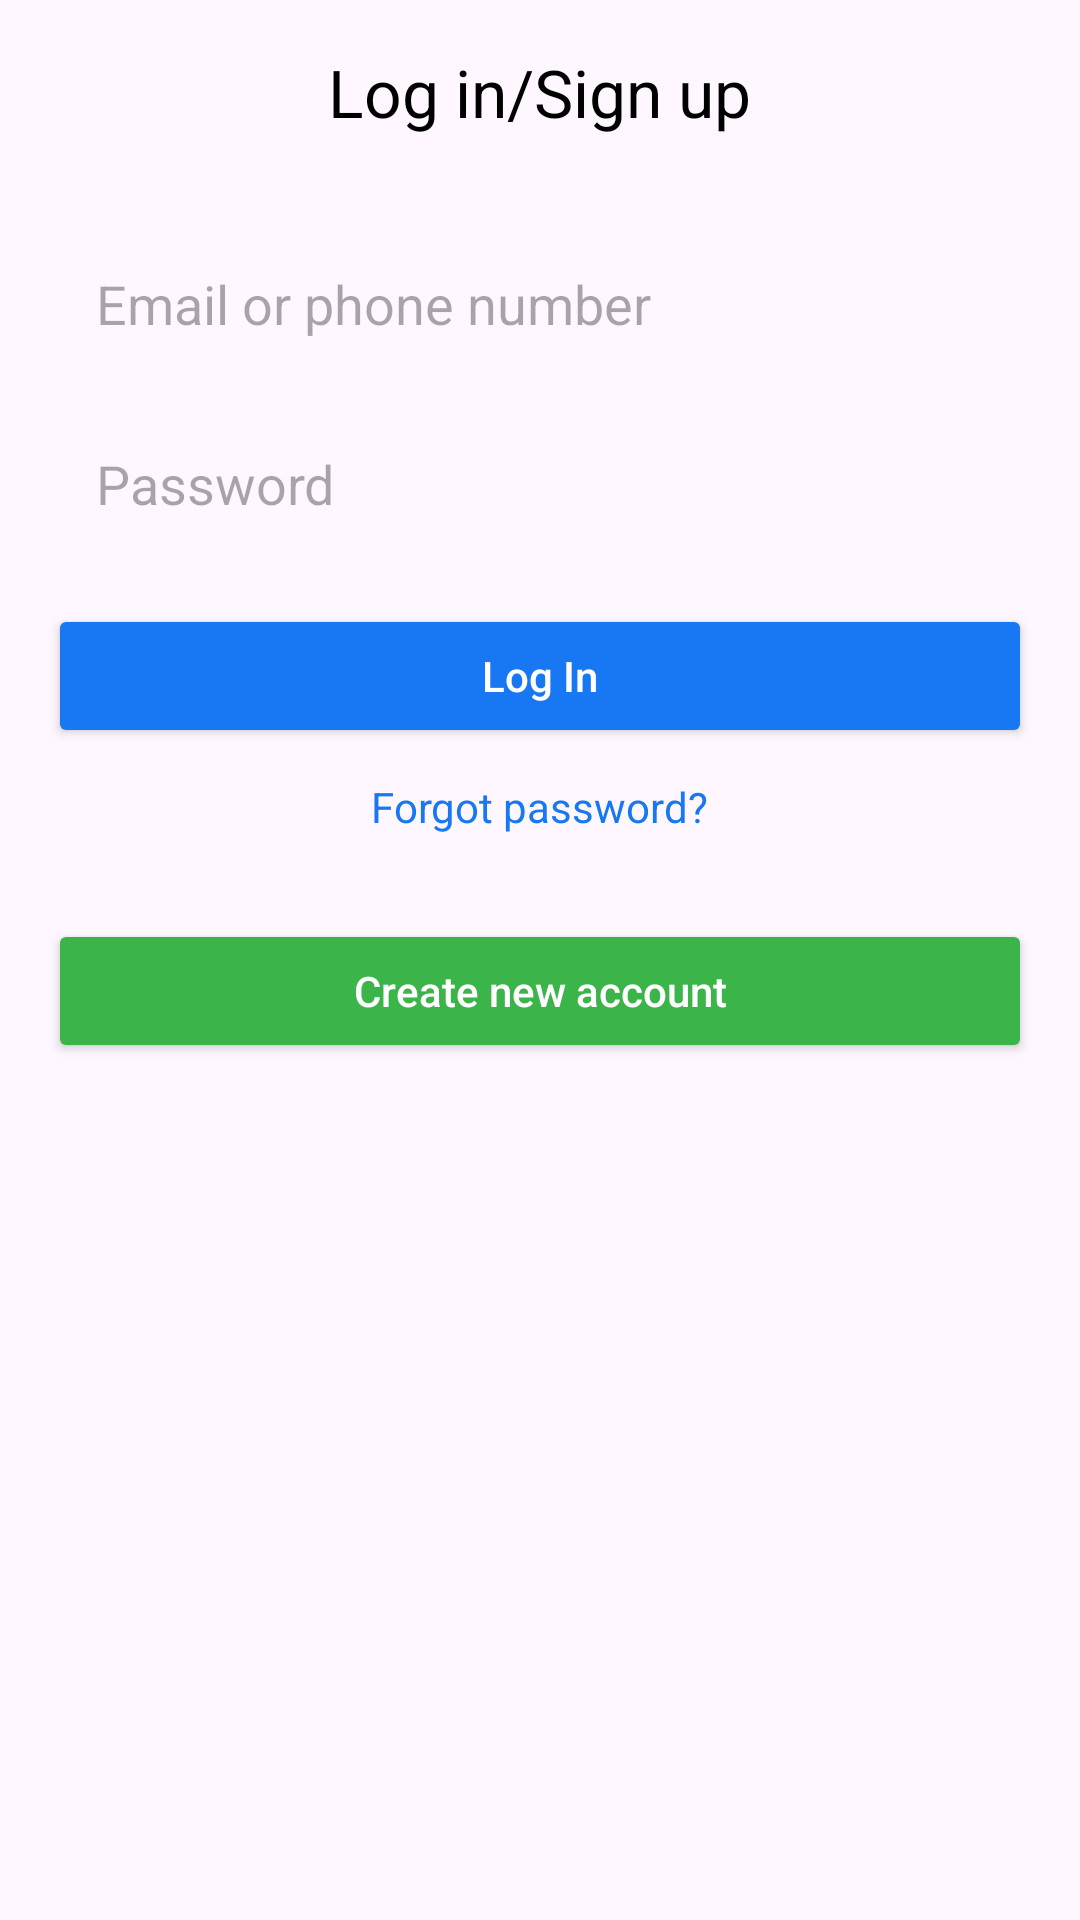

Layout XML and referenced resources for this Android screen:
<!-- AndroidManifest.xml: application theme Theme.MarketplaceApp -->
<!-- res/layout/fragment_login.xml -->
<?xml version="1.0" encoding="utf-8"?>
<androidx.constraintlayout.widget.ConstraintLayout
    xmlns:android="http://schemas.android.com/apk/res/android"
    xmlns:app="http://schemas.android.com/apk/res-auto"
    android:layout_width="match_parent"
    android:layout_height="match_parent"
    android:background="#FEF7FF">

    <ScrollView xmlns:android="http://schemas.android.com/apk/res/android"
    android:layout_width="match_parent"
    android:layout_height="match_parent"
    android:background="#FEF7FF"
    android:padding="16dp">

    <LinearLayout
        android:layout_width="match_parent"
        android:layout_height="wrap_content"
        android:orientation="vertical"
        android:gravity="center_horizontal">

        <TextView
            android:layout_width="wrap_content"
            android:layout_height="wrap_content"
            android:text="Log in/Sign up"
            android:textColor="#000"
            android:textSize="22sp"
            android:layout_marginBottom="32dp"/>

        <EditText
            android:id="@+id/inputEmail"
            android:layout_width="match_parent"
            android:layout_height="48dp"
            android:hint="Email or phone number"
            android:background="@drawable/rounded_input"
            android:paddingHorizontal="16dp"
            android:inputType="text"/>

        <EditText
            android:id="@+id/inputPassword"
            android:layout_width="match_parent"
            android:layout_height="48dp"
            android:hint="Password"
            android:background="@drawable/rounded_input"
            android:paddingHorizontal="16dp"
            android:layout_marginTop="12dp"
            android:inputType="textPassword"/>

        <Button
            android:id="@+id/btnLogin"
            android:layout_width="match_parent"
            android:layout_height="48dp"
            android:text="Log In"
            android:textAllCaps="false"
            android:backgroundTint="#1877F2"
            android:textColor="@android:color/white"
            android:layout_marginTop="16dp"/>

        <TextView
            android:id="@+id/txtForgotPassword"
            android:layout_width="wrap_content"
            android:layout_height="wrap_content"
            android:text="Forgot password?"
            android:textColor="#1877F2"
            android:textSize="14sp"
            android:layout_marginTop="10dp"/>


        <Button
            android:id="@+id/btnCreateAccount"
            android:layout_width="match_parent"
            android:layout_height="48dp"
            android:text="Create new account"
            android:textAllCaps="false"
            android:backgroundTint="#3BB54A"
            android:textColor="@android:color/white"
            android:layout_marginTop="28dp"/>
    </LinearLayout>
    </ScrollView>

</androidx.constraintlayout.widget.ConstraintLayout>
<!-- resources referenced by this layout -->
<resources>
  <style name="Theme.MarketplaceApp" parent="Base.Theme.MarketplaceApp" />
  <style name="Base.Theme.MarketplaceApp" parent="Theme.Material3.DayNight.NoActionBar">
          
          <item name="android:fitsSystemWindows">true</item>
          
          
      </style>
</resources>
